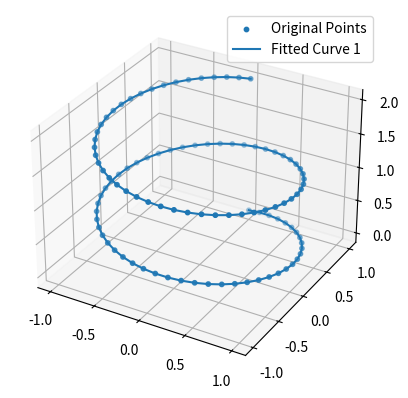

Generate this figure with matplotlib:
# SPDX-License-Identifier: GPL-2.0-or-later
# SPDX-FileNotice: Part of the ToSketch addon.

import numpy as np
from scipy.interpolate import splprep, splev
import matplotlib.pyplot as plt

def fit_bspline(points, num_points_per_curve=100, max_error=1e-3):
    """
    Fit a set of points to one or more B-spline curves dynamically.
    
    Parameters:
        points (np.ndarray): Array of shape (n, 3) with points to fit.
        num_points_per_curve (int): Number of points to sample on each B-spline.
        max_error (float): Maximum allowed error for curve fitting.
    
    Returns:
        curves (list): A list of B-spline curves as arrays of sampled points.
    """
    curves = []
    n_points = len(points)
    current_start = 0
    
    while current_start < n_points:
        # Extract remaining points
        remaining_points = points[current_start:]

        # Transpose the input points to shape (3, n_points)
        transposed_points = remaining_points.T

        # Fit a B-spline curve using splprep
        tck, u = splprep(transposed_points, s=0)  # s=0 for interpolation

        # Evaluate the spline at the fitted parameter values
        fitted_points = np.array(splev(u, tck)).T

        # Calculate error
        error = np.linalg.norm(remaining_points - fitted_points, axis=1).mean()

        if error > max_error:
            # If error exceeds max_error, split the segment and refit
            split_index = len(remaining_points) // 2
            segment = remaining_points[:split_index]
            
            # Fit to the segment
            tck_segment, u_segment = splprep(segment.T, s=0)
            sampled_points = np.array(splev(np.linspace(0, 1, num_points_per_curve), tck_segment)).T
            curves.append(sampled_points)
            
            # Move the start point for the next curve
            current_start += split_index
        else:
            # Acceptable fit, finalize this curve
            sampled_points = np.array(splev(np.linspace(0, 1, num_points_per_curve), tck)).T
            curves.append(sampled_points)
            break

    return curves

# Example Usage
if __name__ == "__main__":
    # Generate synthetic points (e.g., a noisy helix in 3D)
    t = np.linspace(0, 4 * np.pi, 100)
    x = np.sin(t)
    y = np.cos(t)
    z = t / (2 * np.pi)
    points = np.vstack((x, y, z)).T

    # Fit the points to one or more B-splines
    fitted_curves = fit_bspline(points)

    # Plot the original points and fitted curves
    fig = plt.figure()
    ax = fig.add_subplot(111, projection='3d')
    ax.scatter(points[:, 0], points[:, 1], points[:, 2], label="Original Points", s=10)
    for i, curve in enumerate(fitted_curves):
        ax.plot(curve[:, 0], curve[:, 1], curve[:, 2], label=f"Fitted Curve {i+1}")
    ax.legend()
    plt.show()

